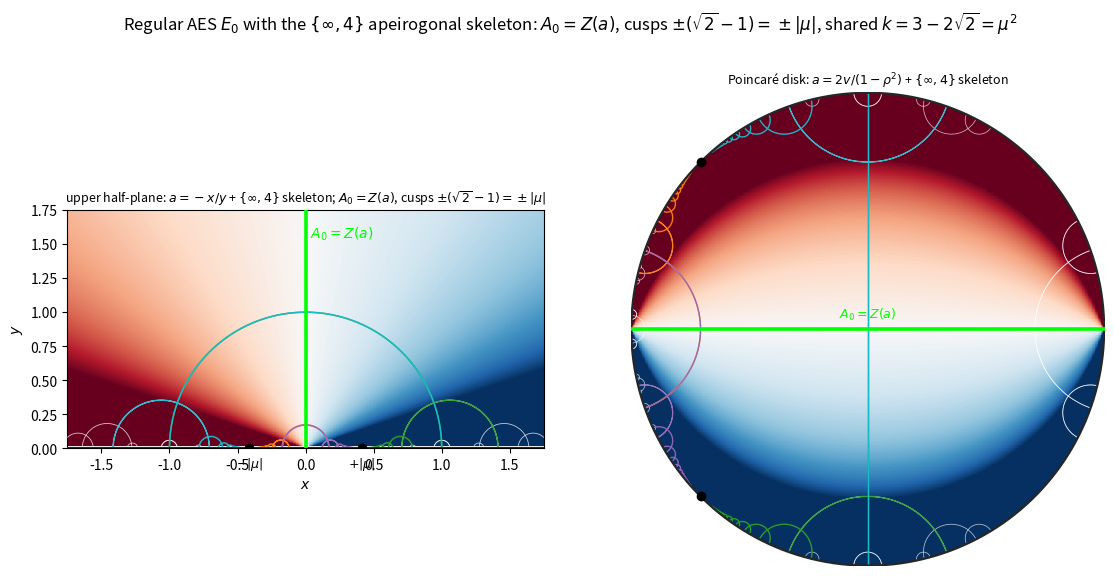

Generate this figure with matplotlib: (Note: this script raises an exception after producing the figure.)
#!/usr/bin/env python3
"""
016 — Regular AES  E0  with the {inf,4} apeirogonal skeleton overlaid.

The key coincidence: the {inf,4} tiling's root arm  A0 = positive y-axis  is
EXACTLY the zero set  Z(a) = {a = 0} = {x = 0}  of the assignment a = -x/y.

Shared constant k = 3-2sqrt2 = mu^2 = (sqrt2-1)^2:
  * the {inf,4} IFS (F1..F4) uses this k and has parabolic cusps at +-(sqrt2-1)
    = +-|mu| on the boundary;
  * the regular AES has  |grad a|^2 = mu^2 + lambda^2 a^2 = k + (1/k) a^2,
    with lambda = 1+sqrt2 = 1/|mu| and curvature K = -lambda^2 = -1/k.

Left panel  (upper half-plane):  a = -x/y   (level sets = rays through 0).
Right panel (Poincare disk):     a = 2v/(1-rho^2)  (level sets = circles through
                                 w = -1 and w = +1).

Overlaid in both: the {inf,4} skeleton (4 parabolic chains + 4-ary tree), the
zero set A0 = Z(a) (lime), and the boundary cusps +-(sqrt2-1) = +-|mu|.

STATUS: classical exact identities + the A0 = Z(a) coincidence (computationally
verified); the "same k" reading is a STRUCTURAL PROPOSAL, not a theorem.
"""

import numpy as np
import matplotlib
matplotlib.use("Agg")
import matplotlib.pyplot as plt
from math import sqrt, log, pi

SQ2 = sqrt(2.0)
K = 3.0 - 2.0 * SQ2              # = (sqrt2-1)^2 = mu^2
MU = 1.0 - SQ2                   # = -(sqrt2-1),  |mu| = sqrt2-1
LAM = 1.0 + SQ2                  # = 1/|mu|
INF = float("inf")
CUSP = SQ2 - 1.0                 # = |mu|

CMAP = "RdBu_r"
CLIM = 3.0
LEVS = [-3, -2, -1, -0.5, 0, 0.5, 1, 2, 3]
CHAIN_COLORS = ["tab:orange", "tab:green", "tab:purple", "tab:cyan"]


def mobius(M, x):
    a, b, c, d = M
    if x == INF:
        return a / c if c != 0 else INF
    den = c * x + d
    if abs(den) < 1e-13:
        return INF
    return (a * x + b) / den


F1 = (K, -K, 1.0, 1.0)
F2 = (1.0, -K, 1.0, K)
F3 = (K, K, -1.0, 1.0)
F4 = (1.0, K, -1.0, K)
MAPS = [F1, F2, F3, F4]


def gen_tree(depth):
    geo = {(0.0, INF)}
    front = [(0.0, INF)]
    for _ in range(depth):
        new = []
        for (u, v) in front:
            for M in MAPS:
                uu, vv = mobius(M, u), mobius(M, v)
                a, b = (uu, vv) if uu < vv else (vv, uu)
                if (a, b) not in geo:
                    geo.add((a, b))
                    new.append((a, b))
        front = new
    return geo


def gen_chains(length):
    chains = []
    for M in MAPS:
        c = []
        u, v = 0.0, INF
        for _ in range(length):
            u, v = mobius(M, u), mobius(M, v)
            a, b = (u, v) if u < v else (v, u)
            c.append((a, b))
        chains.append(c)
    return chains


def h2_to_disk(z):
    return (z - 1j) / (z + 1j)


def boundary_point(x):
    if x == INF:
        return 1.0 + 0.0j
    return (x - 1j) / (x + 1j)


def draw_h2_arc(ax, u, v, xmin, xmax, ymax, color, lw, alpha):
    """Draw the H^2 geodesic (semicircle) with ideal endpoints (u,v), clipped."""
    if u == INF or v == INF:
        x0 = v if u == INF else u
        if xmin <= x0 <= xmax:
            ax.plot([x0, x0], [0, ymax], color=color, lw=lw, alpha=alpha,
                    zorder=3)
        return
    a, b = min(u, v), max(u, v)
    if b - a > 1e4:
        return
    c = (a + b) / 2.0
    R = (b - a) / 2.0
    t = np.linspace(1e-3, pi - 1e-3, 160)
    xx = c + R * np.cos(t)
    yy = R * np.sin(t)
    keep = (xx >= xmin) & (xx <= xmax) & (yy <= ymax)
    if keep.any():
        ax.plot(xx[keep], yy[keep], color=color, lw=lw, alpha=alpha, zorder=3)


def disk_geodesic(u, v, n=140):
    if u == INF or v == INF:
        x0 = v if u == INF else u
        y = np.logspace(-3, log(40.0), n)
        return h2_to_disk(x0 + 1j * y)
    a, b = min(u, v), max(u, v)
    if b - a > 1e4:
        c = (a + b) / 2.0
        y = np.logspace(-3, log(40.0), n)
        return h2_to_disk(c + 1j * y)
    c = (a + b) / 2.0
    R = (b - a) / 2.0
    t = np.linspace(1e-3, pi - 1e-3, n)
    return h2_to_disk((c + R * np.cos(t)) + 1j * (R * np.sin(t)))


# ---------------- panels ----------------

def panel_h2(ax, tree, chains):
    n = 620
    x = np.linspace(-1.75, 1.75, n)
    y = np.linspace(0.02, 1.75, n)
    X, Y = np.meshgrid(x, y)
    A = np.clip(-X / Y, -CLIM, CLIM)
    ax.pcolormesh(X, Y, A, cmap=CMAP, vmin=-CLIM, vmax=CLIM, shading="auto",
                  zorder=0)

    # skeleton tree (light) + chains (colored)
    for (u, v) in tree:
        if any((u, v) in c for c in chains):
            continue
        draw_h2_arc(ax, u, v, -1.75, 1.75, 1.75, "white", 0.6, 0.75)
    for ci, chain in enumerate(chains):
        for (u, v) in chain:
            draw_h2_arc(ax, u, v, -1.75, 1.75, 1.75, CHAIN_COLORS[ci], 1.1, 0.95)

    ax.axhline(0, color="0.15", lw=1.6, zorder=4)              # boundary R
    ax.plot([0, 0], [0, 1.75], color="lime", lw=2.6, zorder=5)  # A0 = Z(a)
    ax.text(0.03, 1.55, r"$A_0=Z(a)$", color="lime", fontsize=10)
    # cusps at +-|mu| = +-(sqrt2-1)
    for x0 in (-CUSP, CUSP):
        ax.plot([x0], [0], marker="o", ms=6, color="k", zorder=6)
    ax.text(CUSP, -0.14, r"$+|μ|$", ha="center", fontsize=9)
    ax.text(-CUSP, -0.14, r"$-|μ|$", ha="center", fontsize=9)

    ax.set_xlim(-1.75, 1.75)
    ax.set_ylim(0, 1.75)
    ax.set_aspect("equal")
    ax.set_xlabel("$x$")
    ax.set_ylabel("$y$")
    ax.set_title(r"upper half-plane: $a=-x/y$ + $\{\infty,4\}$ skeleton; "
                 r"$A_0=Z(a)$, cusps $\pm(\sqrt{2}-1)=\pm|μ|$", fontsize=9)


def panel_disk(ax, tree, chains):
    n = 620
    u = np.linspace(-1.0, 1.0, n)
    v = np.linspace(-1.0, 1.0, n)
    U, V = np.meshgrid(u, v)
    rho2 = U * U + V * V
    A = np.clip(2 * V / (1 - rho2), -CLIM, CLIM)
    A = np.ma.masked_where(rho2 >= 1.0, A)
    ax.pcolormesh(U, V, A, cmap=CMAP, vmin=-CLIM, vmax=CLIM, shading="auto",
                  zorder=0)

    for (uu, vv) in tree:
        if any((uu, vv) in c for c in chains):
            continue
        w = disk_geodesic(uu, vv)
        ax.plot(w.real, w.imag, color="white", lw=0.55, alpha=0.7, zorder=3)
    for ci, chain in enumerate(chains):
        for (uu, vv) in chain:
            w = disk_geodesic(uu, vv)
            ax.plot(w.real, w.imag, color=CHAIN_COLORS[ci], lw=1.0, alpha=0.95,
                    zorder=3)

    th = np.linspace(0, 2 * pi, 400)
    ax.plot(np.cos(th), np.sin(th), color="0.15", lw=1.6, zorder=4)
    ax.plot([-1, 1], [0, 0], color="lime", lw=2.6, zorder=5)   # A0 = Z(a)
    ax.text(0.0, 0.045, r"$A_0=Z(a)$", color="lime", fontsize=9, ha="center")
    for x0 in (-CUSP, CUSP):
        w = boundary_point(x0)
        ax.plot([w.real], [w.imag], marker="o", ms=6, color="k", zorder=6)

    ax.set_aspect("equal")
    ax.set_xticks([])
    ax.set_yticks([])
    for sp in ax.spines.values():
        sp.set_visible(False)
    ax.set_title(r"Poincaré disk: $a=2v/(1-\rho^2)$ + $\{\infty,4\}$ skeleton",
                 fontsize=9)


def main():
    tree = gen_tree(4)
    chains = gen_chains(16)

    fig, (ax1, ax2) = plt.subplots(1, 2, figsize=(13.4, 6.4))
    panel_h2(ax1, tree, chains)
    panel_disk(ax2, tree, chains)

    fig.suptitle(
        r"Regular AES $E_0$ with the $\{\infty,4\}$ apeirogonal skeleton: "
        r"$A_0=Z(a)$, cusps $\pm(\sqrt{2}-1)=\pm|μ|$, shared $k=3-2\sqrt{2}=μ^2$",
        fontsize=12)
    fig.subplots_adjust(top=0.85, wspace=0.18)
    out = "/Users/mingli/AEG/aeg-paper/notes/general/016-regular-aes-skeleton-viz.png"
    fig.savefig(out, dpi=130)
    print("saved:", out)
    print("  tree geodesics:", len(tree), " chain geodesics:", 4 * 16)
    print("  |mu| =", round(abs(MU), 6), " cusp =", round(CUSP, 6),
          " mu^2 = k =", round(MU * MU, 6))


if __name__ == "__main__":
    main()
